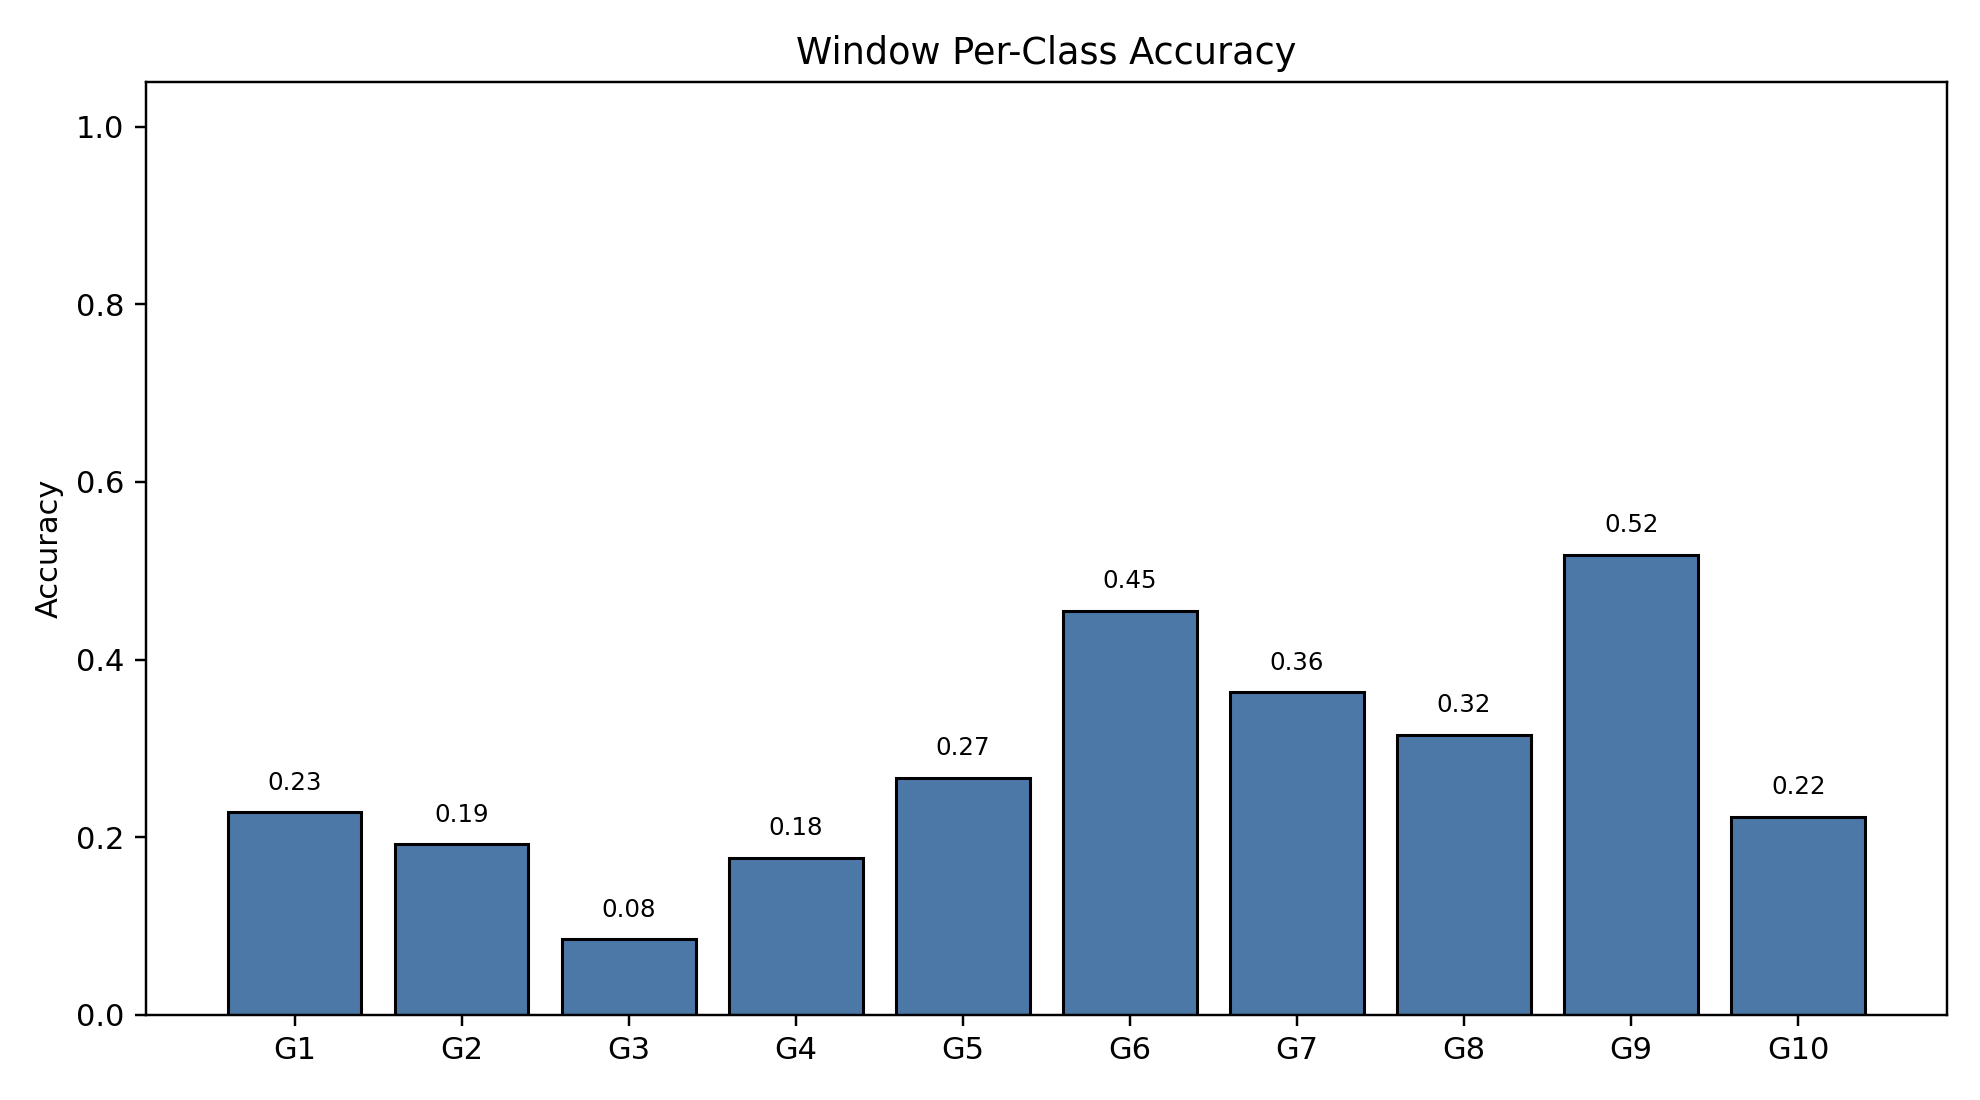

Values plotted in this chart, from the file beside it:
class_index, gesture_id, support, correct, accuracy
0, 1, 790, 180, 0.2278
1, 2, 693, 133, 0.1919
2, 3, 766, 65, 0.08486
3, 4, 743, 131, 0.1763
4, 5, 734, 196, 0.267
5, 6, 763, 347, 0.4548
6, 7, 755, 274, 0.3629
7, 8, 707, 223, 0.3154
8, 9, 687, 356, 0.5182
9, 10, 683, 152, 0.2225
